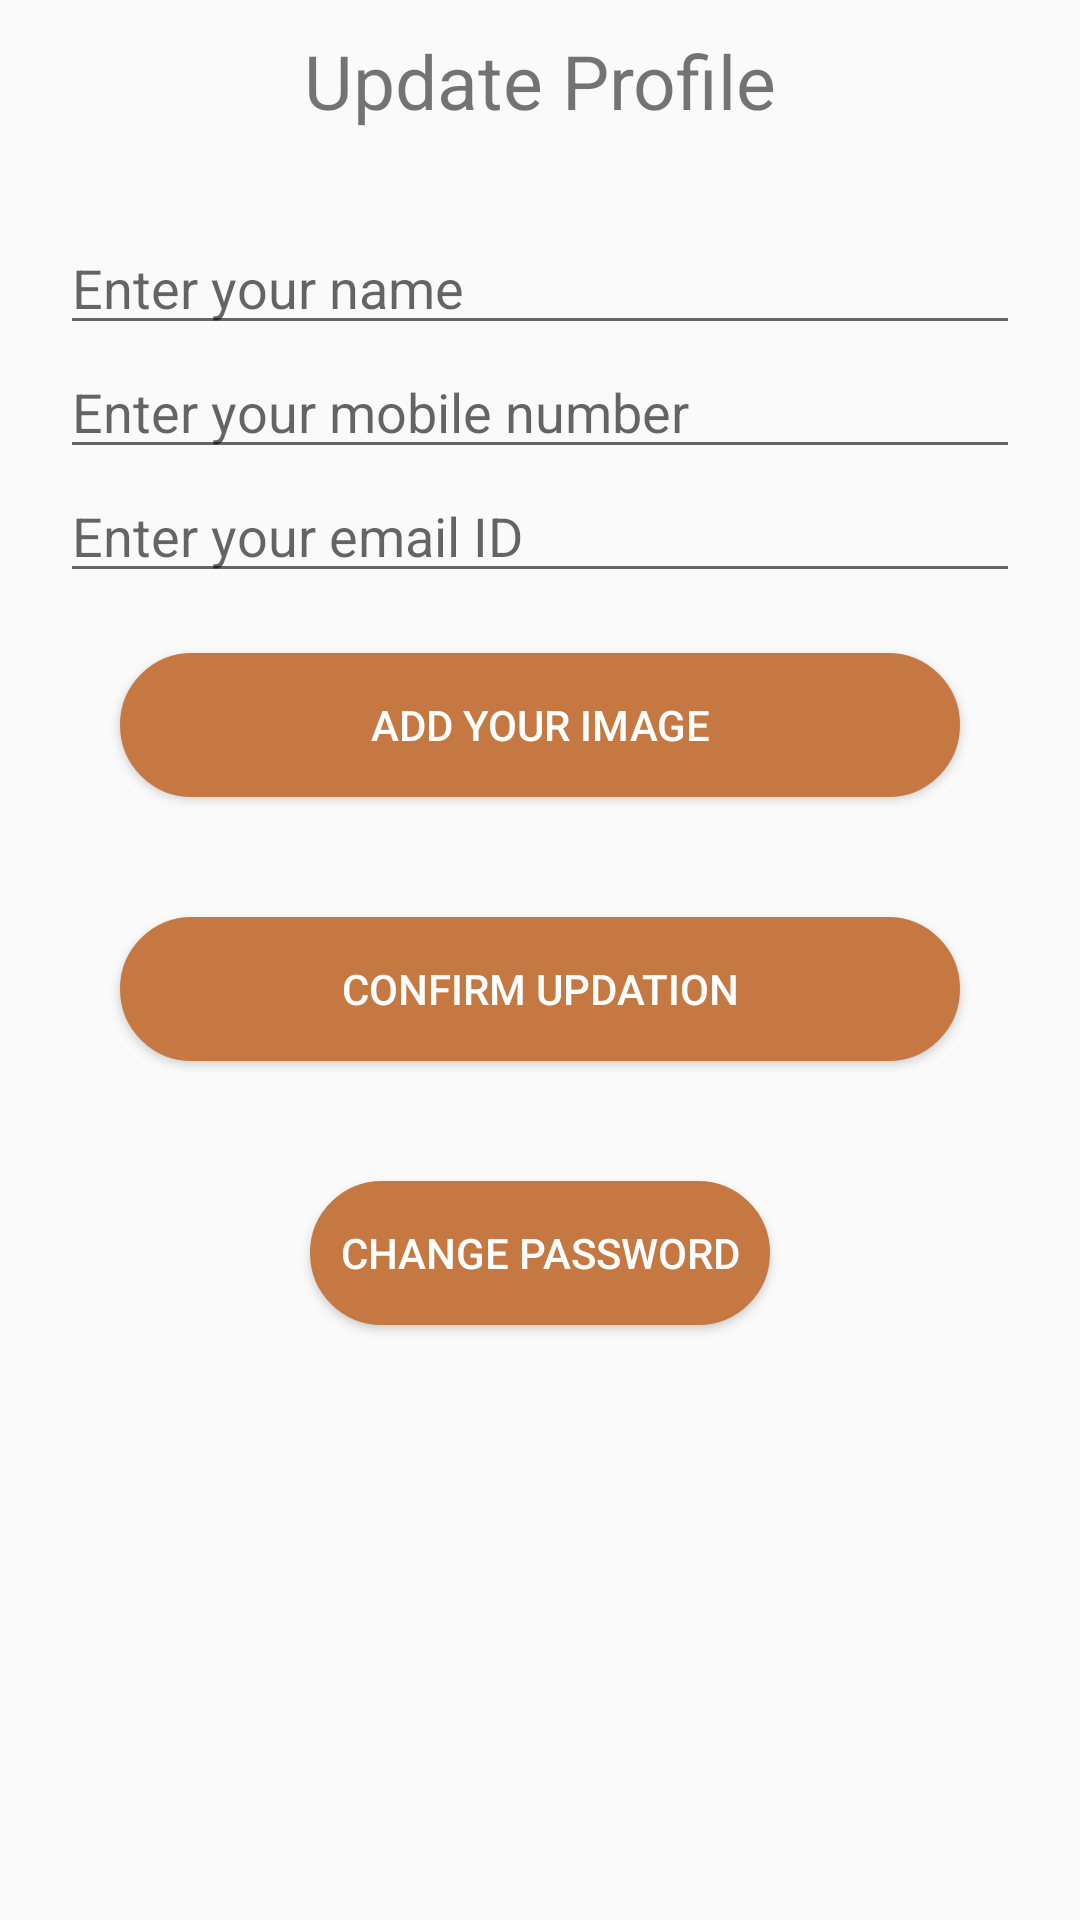

Write the Android layout XML for this screen, with the resource values it uses.
<!-- AndroidManifest.xml: application theme AppTheme -->
<!-- res/layout/activity_update__profile.xml -->
<?xml version="1.0" encoding="utf-8"?>
<LinearLayout xmlns:android="http://schemas.android.com/apk/res/android"
    xmlns:app="http://schemas.android.com/apk/res-auto"
    xmlns:tools="http://schemas.android.com/tools"
    android:layout_width="match_parent"
    android:layout_height="match_parent"
    android:orientation="vertical"
    tools:context=".commonactivity.Update_Profile">

    <TextView
        android:layout_width="match_parent"
        android:layout_height="wrap_content"
        android:text="Update Profile"
        android:textSize="25sp"
        android:gravity="center"
        android:layout_margin="10dp"/>

    <LinearLayout
        android:layout_width="match_parent"
        android:layout_height="wrap_content"
        android:gravity="center"
        android:orientation="vertical"
        android:layout_margin="20dp">

        <EditText
            android:id="@+id/name"
            android:layout_width="match_parent"
            android:layout_height="wrap_content"
            android:hint="Enter your name"/>

        <EditText
            android:id="@+id/phone_no"
            android:layout_width="match_parent"
            android:layout_height="wrap_content"
            android:hint="Enter your mobile number"/>
        <EditText
            android:id="@+id/email_id"
            android:layout_width="match_parent"
            android:layout_height="wrap_content"
            android:hint="Enter your email ID"/>

        <Button
            android:id="@+id/add_image"
            android:layout_width="match_parent"
            android:layout_height="wrap_content"
            android:text="Add your image"
            android:textColor="@color/white"
            android:background="@drawable/round_button"
            android:drawableRight="@drawable/camera"
            android:layout_margin="20dp"/>

        <Button
            android:id="@+id/update"
            android:layout_width="match_parent"
            android:layout_height="wrap_content"
            android:text="Confirm Updation"
            android:textColor="@color/white"
            android:background="@drawable/round_button"
            android:layout_margin="20dp"/>


        <Button
            android:id="@+id/change_pwd"
            android:layout_width="wrap_content"
            android:layout_height="wrap_content"
            android:text="Change Password"
            android:textColor="@color/white"
            android:padding="10dp"
            android:background="@drawable/round_button"
            android:layout_margin="20dp"/>
    </LinearLayout>




</LinearLayout>
<!-- resources referenced by this layout -->
<resources>
  <color name="white">#ffffff</color>
  <!-- drawable round_button (drawable) -->
  <?xml version="1.0" encoding="utf-8"?>
  <selector xmlns:android="http://schemas.android.com/apk/res/android">
      <item android:state_pressed="false">
          <shape android:shape="rectangle">
              <corners android:radius="1000dp" />
              <solid android:color="@color/cyan" />
              <stroke
                  android:width="2dip"
                  android:color="@color/cyan" />
              <padding
                  android:bottom="4dp"
                  android:left="4dp"
                  android:right="4dp"
                  android:top="4dp" />
          </shape>
      </item>
      <item android:state_pressed="true">
          <shape android:shape="rectangle">
              <corners android:radius="1000dp" />
              <solid android:color="@color/cyan" />
              <stroke
                  android:width="2dip"
                  android:color="@color/cyan" />
              <padding
                  android:bottom="4dp"
                  android:left="4dp"
                  android:right="4dp"
                  android:top="4dp" />
          </shape>
      </item>
  </selector>
  <style name="AppTheme" parent="Theme.AppCompat.Light.NoActionBar">
          
          <item name="colorPrimary">@color/colorPrimary</item>
          <item name="colorPrimaryDark">@color/bg_start</item>
          <item name="colorAccent">@color/colorAccent</item>
      </style>
  <color name="cyan">#C57842</color>
  <color name="colorPrimary">#6200EE</color>
  <color name="bg_start">#414283</color>
  <color name="colorAccent">#03DAC5</color>
</resources>
